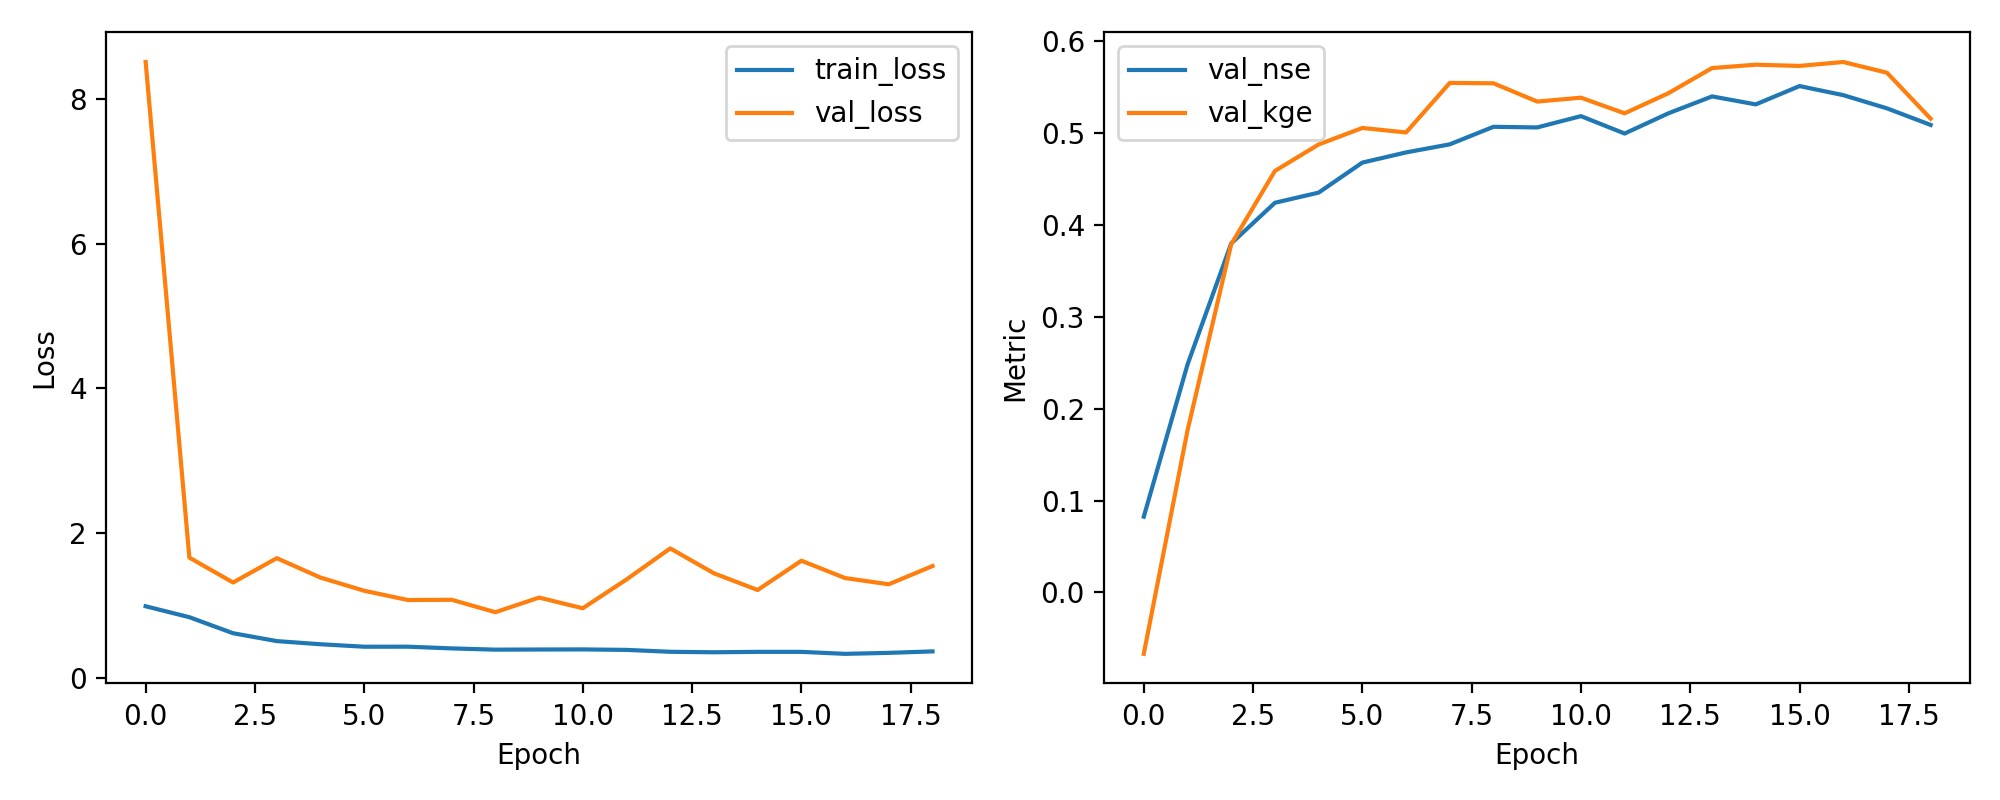

The table this chart was drawn from, first rows:
epoch, train_loss, val_loss, val_nse, val_kge
1, 0.9863, 8.513, 0.08248, -0.06691
2, 0.835, 1.659, 0.2481, 0.1763
3, 0.6133, 1.315, 0.38, 0.3792
4, 0.5046, 1.651, 0.4244, 0.459
5, 0.461, 1.383, 0.4354, 0.4878
6, 0.4269, 1.201, 0.4681, 0.5058
7, 0.4274, 1.073, 0.4792, 0.5009
8, 0.4037, 1.076, 0.488, 0.5549
9, 0.3863, 0.9041, 0.5071, 0.5545
10, 0.3885, 1.106, 0.5064, 0.5346
11, 0.3897, 0.9589, 0.5187, 0.5388
12, 0.3831, 1.357, 0.4998, 0.5218
13, 0.3568, 1.786, 0.5218, 0.5437
14, 0.3502, 1.442, 0.5402, 0.5711
15, 0.3559, 1.211, 0.5315, 0.5747
16, 0.3559, 1.616, 0.5515, 0.5734
17, 0.3283, 1.377, 0.5416, 0.5777
18, 0.3419, 1.29, 0.5272, 0.566
19, 0.3623, 1.543, 0.5091, 0.5159
